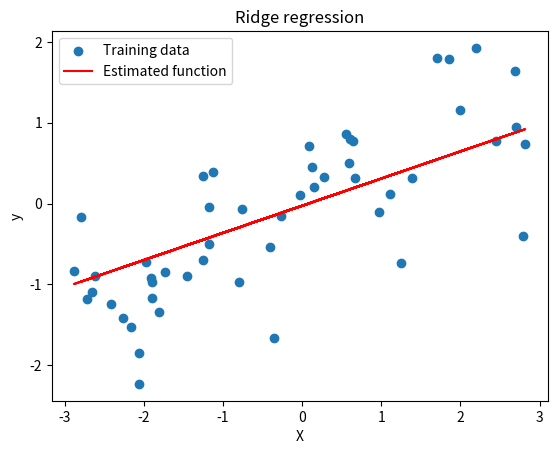

Python code for this plot:
import numpy as np
import matplotlib.pyplot as plt
import math


# This function generate a toy dataset for regression
def make_wave(n_samples=100):
    rnd = np.random.RandomState(42)
    x = rnd.uniform(-3, 3, size=n_samples)
    y_no_noise = (np.sin(4 * x) + x)
    y = (y_no_noise + rnd.normal(size=len(x))) / 2
    return x.reshape(-1, 1), y


def MSE_Ridge(X, y, a, b, alpha=0.0):
    n = len(y)
    loss = 0
    for i in range(n):
        y_predicted = a*X[i] + b
        loss = loss + (1/n) * (y[i] - y_predicted)**2
    # regularization :
    loss = loss + alpha*(a**2)/n
    return loss


def gradient_descent(X, y, a, b, alpha, lr=0.01):
    a_gradient = 0
    b_gradient = 0
    n = len(y)
    for i in range(n):
        a_gradient += ((-2/n) * (y[i] - (a*X[i] + b)) * X[i]) + (2*alpha*a)/n
        b_gradient += ((-2/n) * (y[i] - (a*X[i] + b))) + (2*alpha*b)/n
    # norm of the gradient
    grad = math.sqrt(a_gradient**2 + b_gradient**2)
    # update the parameters a and b
    a = a - lr*a_gradient
    b = b - lr*b_gradient
    return a, b, grad


def cross_validation(X, y, a, b, kfolds=5):  # find the best regularization parameter
    n = len(y)
    start = 0
    end = int(n/kfolds)-1
    X_fold1 = X[start:end]
    y_fold1 = y[start:end]
    start = end + 1
    end += int(n/kfolds)
    X_fold2 = X[start:end]
    y_fold2 = y[start:end]
    start = end + 1
    end += int(n/kfolds)
    X_fold3 = X[start:end]
    y_fold3 = y[start:end]
    start = end + 1
    end += int(n/kfolds)
    X_fold4 = X[start:end]
    y_fold4 = y[start:end]
    start = end + 1
    end += int(n/kfolds)
    X_fold5 = X[start:end]
    y_fold5 = y[start:end]

    train_data = list()
    train_targets = list()
    test_data = list()
    test_targets = list()

    train_data1 = X_fold1 + X_fold2 + X_fold3 + X_fold4
    train_targets1 = y_fold1 + y_fold2 + y_fold3 + y_fold4
    test_data.append(X_fold5)
    test_targets.append(y_fold5)
    train_data.append(train_data1)
    train_targets.append(train_targets1)

    train_data2 = X_fold1 + X_fold2 + X_fold3 + X_fold5
    train_targets2 = y_fold1 + y_fold2 + y_fold3 + y_fold5
    test_data.append(X_fold4)
    test_targets.append(y_fold4)
    train_data.append(train_data2)
    train_targets.append(train_targets2)

    train_data3 = X_fold1 + X_fold2 + X_fold3 + X_fold5
    train_targets3 = y_fold1 + y_fold2 + y_fold3 + y_fold5
    test_data.append(X_fold3)
    test_targets.append(y_fold3)
    train_data.append(train_data3)
    train_targets.append(train_targets3)

    train_data4 = X_fold1 + X_fold2 + X_fold3 + X_fold5
    train_targets4 = y_fold1 + y_fold2 + y_fold3 + y_fold5
    test_data.append(X_fold2)
    test_targets.append(y_fold2)
    train_data.append(train_data4)
    train_targets.append(train_targets4)

    train_data5 = X_fold2 + X_fold3 + X_fold4 + X_fold5
    train_targets5 = y_fold2 + y_fold3 + y_fold4 + y_fold5
    test_data.append(X_fold1)
    test_targets.append(y_fold1)
    train_data.append(train_data5)
    train_targets.append(train_targets5)

    min_loss = float('inf')
    best_alpha = 0

    for i_alpha in [0, 1e-5, 1e-4, 1e-3, 1e-2, 1e-1, 1e0, 1e1]:
        for k in range(kfolds):
            # training
            maxIter = 1000
            for i in range(maxIter):
                # # Loss function :
                # loss = MSE_Ridge(train_data[k], train_targets[k], a, b, alpha)

                # Update a and b using gradient descent :
                a, b, grad = gradient_descent(train_data[k], train_targets[k], a, b, alpha=i_alpha)

                if abs(grad) < eps:  # if the slope is approximately zero
                    break

            # testing
            loss = MSE_Ridge(test_data[k], test_targets[k], a, b, alpha=i_alpha)
            if loss < min_loss:
                min_loss = loss
                best_alpha = i_alpha

    print(f'min loss : {min_loss}')
    print(f'best alpha : {best_alpha}')
    return best_alpha


X, y = make_wave(n_samples=50)
a, b = 0, 0
lr = 0.01  # the learning rate
eps = 1e-6  # the accuracy
maxIter = 1000  # maximum number of iteration
best_alpha = cross_validation(X, y, a, b)  # the regularization parameter

print(best_alpha)

for i in range(maxIter):
    # Loss function :
    loss = MSE_Ridge(X, y, a, b, alpha=best_alpha)
    print('loss : ', loss)
    # Update a and b using gradient descent :
    a, b, grad = gradient_descent(X, y, a, b, alpha=best_alpha, lr=0.01)
    if abs(grad) < eps:  # if the slope is approximately zero
        print(f'grad : {grad}')
        break

print('\n')
print(f'a, b : {a}, {b}')
print(f'Alpha : {best_alpha}')
estimated_function = a*X + b
plt.scatter(X, y, label='Training data')
plt.title('Ridge regression')
plt.plot(X, estimated_function, '-r', label='Estimated function')
plt.xlabel('X')
plt.ylabel('y')
plt.legend()
plt.show()

